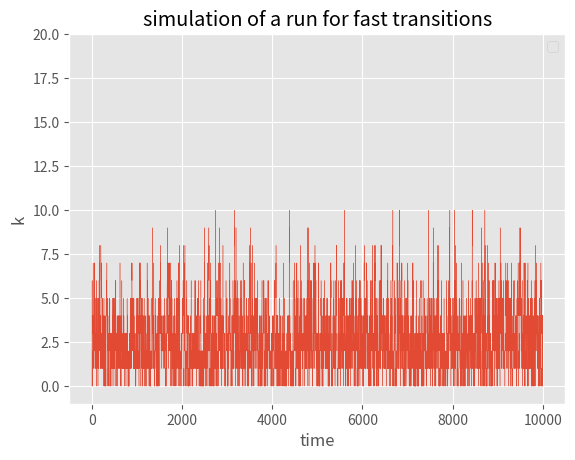

Python code for this plot: (Note: this script raises an exception after producing the figure.)
import numpy as np
import pandas as pd
import seaborn as sns
from scipy.stats import poisson
import matplotlib.animation as animation
import matplotlib.pyplot as plt
plt.style.use('ggplot')

LAMBDA = 1
DELTA = 0.2
FAST = "fast"
INTER = "intermediate"
SLOW = "slow"
ON = "always_on"


def set_params(transition_type):
    if transition_type == FAST:
        return 1, 1
    elif transition_type == INTER:
        return 0.1, 0.1
    elif transition_type == SLOW:
        return 0.01, 0.01
    elif transition_type == ON:
        return 0, 0

class State:
    def __init__(self, on, k, k_on, k_off):
        self.on = on
        self.k = k
        self.beta = k * DELTA  # rate of decreasing k
        if on:
            self.alpha = LAMBDA  # rate of increasing k
            self.gamma = k_off  # rate of switching promoter state, on/off
        else:
            self.alpha = 0
            self.gamma = k_on

    def __str__(self):
        return '({}, {})'.format(self.on, self.k)

    def __repr__(self):
        return str(self)

    def __lt__(self, other):
        if self.k != other.k:
            return self.k < other.k
        return self.on < other.on


def plot_simulation(states_path, transition_type):
    states_array = np.array([[s[0], s[1].k] for s in states_path])
    temp = states_array.transpose()
    plt.plot(temp[0], temp[1], linewidth='0.3')
    plt.ylim(ymin=-1, ymax=20)
    plt.title('simulation of a run for ' + transition_type + ' transitions')
    plt.xlabel('time')
    plt.ylabel('k')
    plt.legend()
    # plt.show()
    plt.savefig('C:/Users/<user>/Documents/SemesterB/genomics/exs/ex1/run_for_' + transition_type)

    plt.clf()
    # b = states_array
    # u, idx = np.unique(b, axis=0, return_inverse=True)
    # temp = [np.where(idx == i) for i in range(len(u))]
    # for stop in range(len(temp)):
    #     label = np.array2string(temp[stop][0])
    #     # label = "{}".format(temp[stop])
    #
    #     plt.annotate(label,  # this is the text
    #                  u[stop],  # this is the point to label
    #                  textcoords="offset points",  # how to position the text
    #                  xytext=(0, 10),  # distance from text to points (x,y)
    #                  ha='center')
    # plt.xlim(xmin=-1, xmax=2)
    # plt.show()


def simulate(s0, t_end, k_on, k_off):
    cur_t = 0
    s = s0
    res = [[cur_t, s]]
    while cur_t < t_end:
        r = s.alpha + s.beta + s.gamma
        t_pass = np.random.exponential(1/r)
        cur_t += t_pass
        m = np.argwhere(np.random.multinomial(1, [s.alpha/r, s.beta/r, s.gamma/r]) == 1)[0][0]
        k = s.k
        on = s.on
        if m == 0:  # increasing k
            k += 1
        elif m == 1:  # decreasing k
            k -= 1
        else:  # m == 2, switching promoter state, on/off
            on = not on
        s = State(on, k, k_on, k_off)
        # print("s =", s, "cur_t =", cur_t)
        res.append([np.round(cur_t, 4), s])
    return np.array(res)


def collect_samples(t_end, k, k_on, k_off):
    samples = np.empty(k, dtype=type(State(True, 0, 0, 0)))
    for i in range(k):
        a = np.random.binomial(1, 0.5, 1)
        s0 = State(a == 1, 0, k_on, k_off)
        res = np.array(simulate(s0, t_end, k_on, k_off))
        samples[i] = res[-1][1]
    return samples


def collect_samples_multi_run(t_start, t_delta, k, n, k_on, k_off):
    t_end = t_start + (n-1) * t_delta
    samples = np.empty((k, n), dtype=type(State(True, 0, 0, 0)))
    for i in range(k):
        a = np.random.binomial(1, 0.5, 1)
        s0 = State(a == 1, 0, k_on, k_off)
        res = np.array(simulate(s0, t_end, k_on, k_off))
        for j in range(n):
            next_sample = res[res.transpose()[0] <= t_start + j * t_delta][-1]  # get the last t_i that it apply to
            samples[i, j] = next_sample[-1]
    return samples


def plot_hist(t_start, t_delta_end, k, n, transition_type, multirun=True):
    k_on, k_off = set_params(transition_type)
    if multirun:
        res = collect_samples_multi_run(t_start, t_delta_end, k, n, k_on, k_off)
        states_array = np.array([[int(s.on), s.k] for i in res for s in i])
    else:
        res = collect_samples(t_delta_end, k, k_on, k_off)
        states_array = np.array([[s.on, s.k] for s in res])

    prob_on = 0.5
    n_off = len(np.where(states_array.transpose()[0] == False)[0])
    n_on = len(states_array) - n_off
    u, counts = np.unique(states_array, axis=0, return_counts=True)
    x = np.array(u)
    y = np.array(counts)
    norm = np.sum(y)
    temp_x = x.transpose()[0]
    promoters = list(map(lambda x: "ON" if x else "OFF", temp_x))
    normed_y = np.array([y[i] / n_on if temp_x[i] else y[i] / n_off for i in range(len(temp_x))])
    cur_dict = {"k": x.transpose()[1],
                "count": normed_y,
                "promoter": promoters}

    cur_df = pd.DataFrame(cur_dict)
    ax = sns.barplot(x='k', y='count', hue='promoter', data=cur_df)
    plt.legend()
    if multirun:
        ax.set(title='Histogram by promoters of states from collect_samples_multi_run\n' + transition_type + ' transitions, k='
                     + str(k) + ', n=' + str(n) + ', T_delta=' + str(t_delta) + ', T_start=' + str(t_start))
        plt.savefig('C:/Users/<user>/Documents/SemesterB/genomics/exs/ex1/plots2/2promoters_multirun_' + transition_type +
                    '_k=' + str(k) + '_n=' + str(n) + '_T_delta=' + str(t_delta) + '_T_start=' + str(t_start))
    else:
        ax.set(
            title='Histogram by promoters of states from collect_samples\n' + transition_type + ' transitions, k='
                  + str(k) + ', T_end=' + str(t_delta))
        plt.savefig('C:/Users/<user>/Documents/SemesterB/genomics/exs/ex1/plots2/2promoters_' + transition_type +
                    '_k=' + str(k) + '_T_end=' + str(t_delta))
    plt.show()
    plt.clf()

    if transition_type == FAST:
        t = np.arange(0, 15, 1)
        plt.plot(t,  poisson.pmf(t, prob_on * LAMBDA / DELTA), 'bo', ms=8, label='poisson pmf')
        plt.vlines(t, 0,  poisson.pmf(t, prob_on * LAMBDA / DELTA), colors='b', lw=5, alpha=0.5)
    elif transition_type == SLOW:
        t = np.arange(1, 15, 1)
        plt.plot([0], (1 - prob_on) + prob_on * np.exp(-LAMBDA / DELTA), 'ro', ms=8, label='ZIP pmf k=0')
        plt.plot(t, prob_on * poisson.pmf(t, LAMBDA/DELTA), 'bo', ms=8, label='ZIP pmf k>0')
        plt.vlines([0], 0, (1 - prob_on) + prob_on * np.exp(-LAMBDA / DELTA), colors='r', lw=5, alpha=0.5)
        plt.vlines(t, 0, prob_on * poisson.pmf(t, LAMBDA/DELTA), colors='b', lw=5, alpha=0.5)
    else:
        t = np.arange(1, 15, 1)
        plt.plot([0], 0.5 * poisson.pmf([0], prob_on * LAMBDA / DELTA) + 0.5 * (1 - prob_on) + prob_on * np.exp(-LAMBDA / DELTA), 'ro', ms=8, label='average pmf k=0')
        plt.plot(t, 0.5 * poisson.pmf(t, prob_on * LAMBDA / DELTA) + 0.5 * prob_on * poisson.pmf(t, LAMBDA/DELTA), 'bo', ms=8, label='average pmf k>0')
        plt.vlines([0], 0, 0.5 * poisson.pmf([0], prob_on * LAMBDA / DELTA) + 0.5 * (1 - prob_on) + prob_on * np.exp(-LAMBDA / DELTA), colors='r', lw=5, alpha=0.5)
        plt.vlines(t, 0, 0.5 * poisson.pmf(t, prob_on * LAMBDA / DELTA) + 0.5 * prob_on * poisson.pmf(t, LAMBDA/DELTA), colors='b', lw=5, alpha=0.5)

    k_array = np.array(states_array).transpose()[1]
    u, counts = np.unique(k_array, return_counts=True)
    x = u
    y = np.array(counts)
    norm = np.sum(y)
    temp_y = np.zeros(max(max(x), 12) + 1)
    temp_y[list(x)] = y / norm

    ax = sns.barplot(np.arange(0, max(max(x), 12) + 1), temp_y, alpha=0.9, color='goldenrod', label='state samples')
    plt.legend()
    # if multirun:
    #     ax.set(title='Histogram of states from collect_samples_multi_run\n' + transition_type + ' transitions, k='
    #                  + str(k) + ', n=' + str(n) + ', T_delta=' + str(t_delta) + ', T_start=' + str(t_start))
    #     plt.savefig('C:/Users/<user>/Documents/SemesterB/genomics/exs/ex1/plots2/2multirun_' + transition_type +
    #                 '_k=' + str(k) + '_n=' + str(n) + '_T_delta=' + str(t_delta) + '_T_start=' + str(t_start))
    # else:
    #     ax.set(
    #         title='Histogram of states from collect_samples\n' + transition_type + ' transitions, k='
    #               + str(k) + ', T_end=' + str(t_delta))
    #     plt.savefig('C:/Users/<user>/Documents/SemesterB/genomics/exs/ex1/plots2/2' + transition_type +
    #                 '_k=' + str(k) + '_T_end=' + str(t_delta))
    # plt.show()
    plt.clf()


def animate_simulation(transition_type, t_end):
    k_on, k_off = set_params(transition_type)
    s0 = State(False, 0, k_on, k_off)
    states_path = simulate(s0, t_end, k_on, k_off)
    states_array = np.array([[0, 0], [1, 0]] + [[s.on, s.k] for s in states_path.transpose()[1]])
    temp = states_array.transpose()
    print("start animation")

    fig = plt.figure()
    ax = plt.axes(xlim=(-1, 2), ylim=(-1, 20))
    promoters = list(map(lambda x: "ON" if x else "OFF", temp[0]))
    cur_dict = {"k": temp[1],
                "promoter": promoters}

    cur_df = pd.DataFrame(cur_dict)

    ax.set_ylabel('k')
    plt.title('Animation of simulation for 200 steps,\n' + transition_type + ' transitions, k_on='
              + str(k_on) + ', k_off=' + str(k_off))

    line1, = ax.plot('promoter', 'k', data=cur_df[:0], marker='o', color='lightcoral', label='')
    line2, = ax.plot('promoter', 'k', data=cur_df[:0], marker='o', color='maroon', label='current transition')
    ax.legend()
    ax.plot('promoter', 'k', data=cur_df[:1], marker='o', color='black')
    ax.plot('promoter', 'k', data=cur_df[1:2], marker='o', color='black')

    def init():
        return [line1, line2]

    def animate(i):
        line1.set_data(cur_df[2:i + 3]['promoter'], cur_df[2:i + 3]['k'])
        line2.set_data(cur_df[2 + i:i + 4]['promoter'], cur_df[2 + i:i + 4]['k'])
        return [line1, line2]

    anim = animation.FuncAnimation(fig, animate, init_func=init,
                                   frames=200, interval=80, blit=True)
    anim.save(transition_type + '.gif', writer='imagemagick')
    plt.clf()


if __name__ == '__main__':
    # transition_type = SLOW
    # k_on, k_off = set_params(transition_type)

    # animations
    # for transition_type in [FAST, INTER, SLOW]:
    #     animate_simulation(transition_type, 200)

    # always on
    # x = np.arange(0, 15, 1)
    # plt.plot(x, poisson.pmf(x, LAMBDA/DELTA), 'bo', ms=8, label='poisson pmf')
    # plt.vlines(x, 0, poisson.pmf(x, LAMBDA/DELTA), colors='b', lw=5, alpha=0.5)
    # k=20
    # n=50
    # t_delta = 100
    # plot_hist(s0, 200, t_delta, k, n, transitions_type)

    # test mixture model
    k=30
    n=30
    t_delta = 100
    t_start = 200
    t_end = 10000
    for transition_type in [FAST, INTER, SLOW]:
    # for transition_type in [SLOW]:
    #     plot_hist(t_start, t_delta, k, n, transition_type)
        k_on, k_off = set_params(transition_type)
        plot_simulation(simulate(State(True, 0, k_on, k_off), t_end, k_on, k_off), transition_type)


    # t_end = t_start + (n-1) * t_delta
    # for transition_type in [FAST, INTER, SLOW]:
    # # # for transition_type in [INTER]:
    #     plot_hist(t_start, t_end, k*n, n, transition_type, False)

    # for n in range(10, 100, 20):
    #     for t_delta in range(100, 1000, 100):
    #         for k in range(10, 100, 20):
    #
    #
    #             plot_hist(s0, 0, t_delta, k, n, transitions_type)
    #             print("*")
    #         print("**")
    #     print("***")
    # print(states_array)

